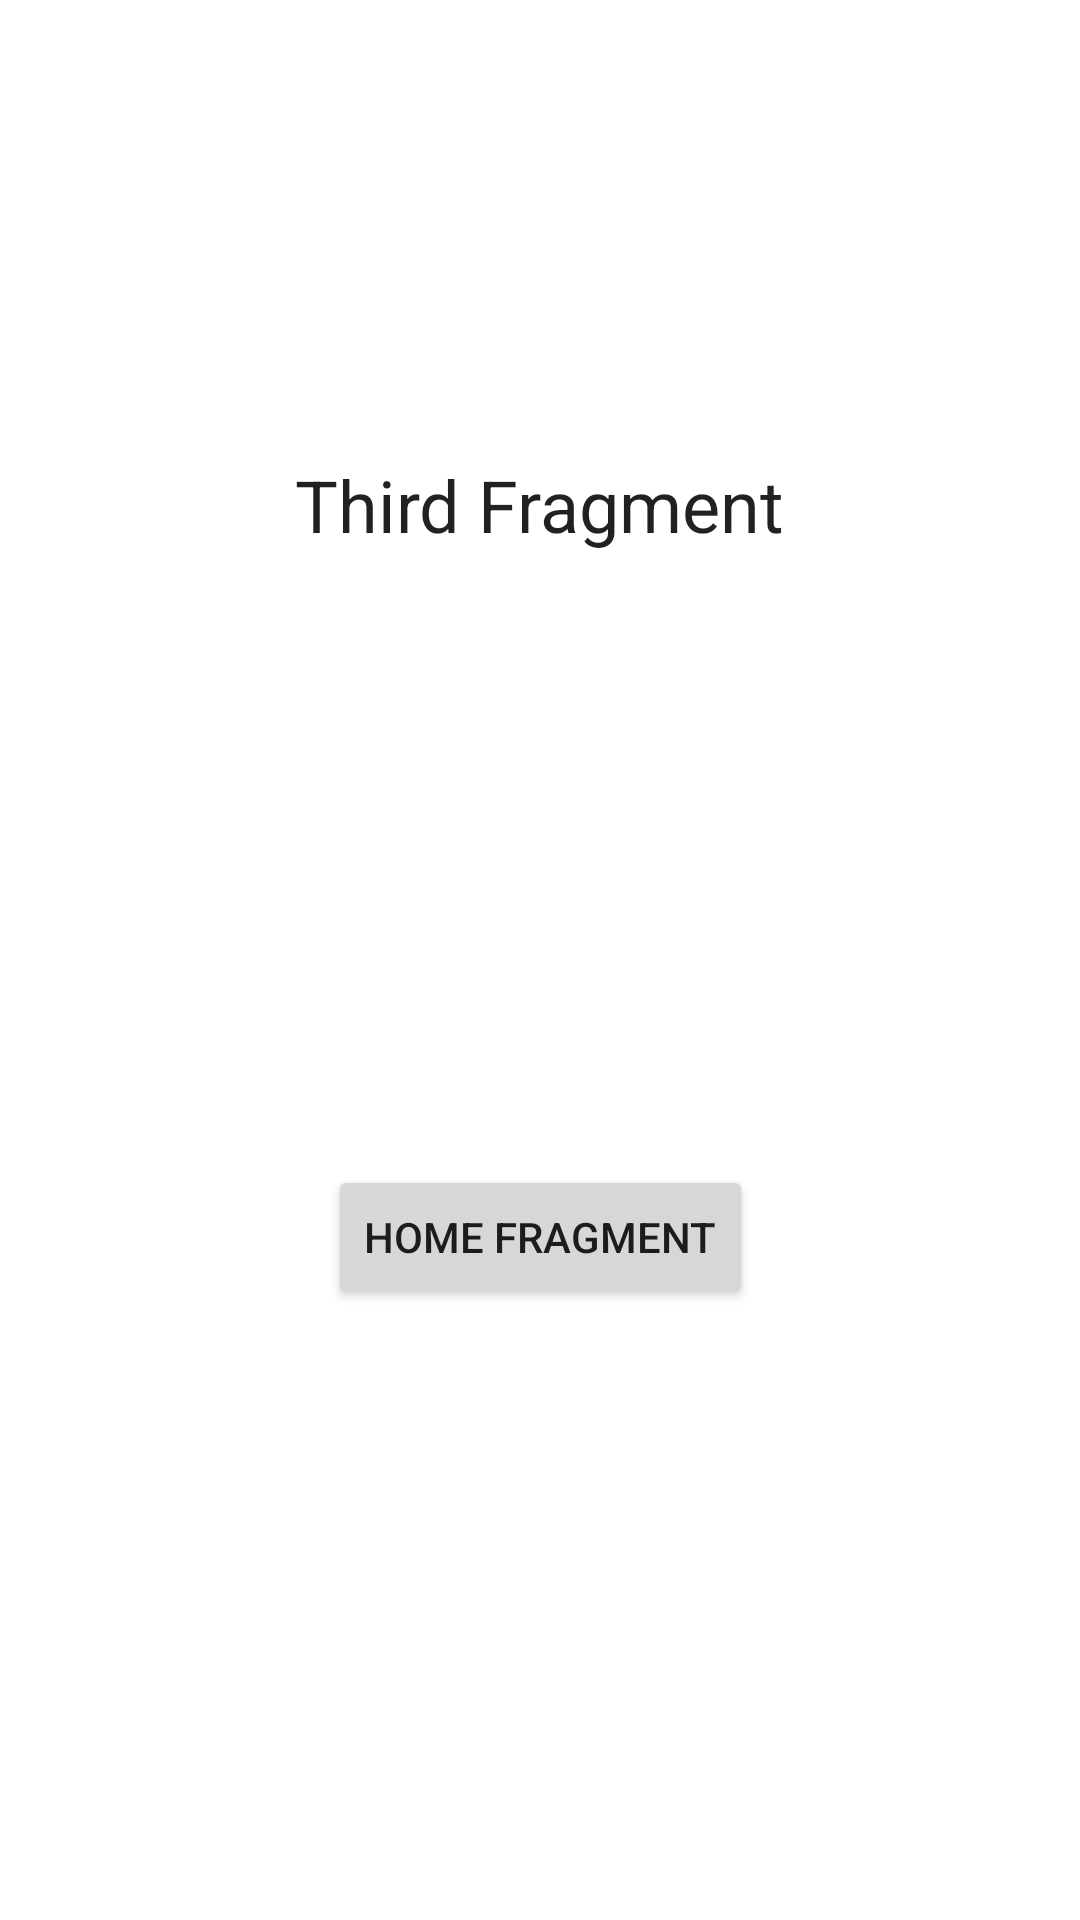

Produce the Android XML layout that renders to this screen, including the resource entries it uses.
<!-- AndroidManifest.xml: application theme Theme.EjercicioFragmentNav -->
<!-- res/layout/fragment_third.xml -->
<?xml version="1.0" encoding="utf-8"?>
<androidx.constraintlayout.widget.ConstraintLayout xmlns:android="http://schemas.android.com/apk/res/android"
    xmlns:app="http://schemas.android.com/apk/res-auto"
    xmlns:tools="http://schemas.android.com/tools"
    android:layout_width="match_parent"
    android:layout_height="match_parent"
    tools:context=".ThirdFragment">

    
    <TextView
        android:id="@+id/textView3"
        style="?attr/textAppearanceHeadline5"
        android:layout_width="wrap_content"
        android:layout_height="wrap_content"
        android:text="Third Fragment"
        app:layout_constraintBottom_toBottomOf="parent"
        app:layout_constraintEnd_toEndOf="parent"
        app:layout_constraintStart_toStartOf="parent"
        app:layout_constraintTop_toTopOf="parent"
        app:layout_constraintVertical_bias="0.25" />

    <Button
        android:id="@+id/button5"
        android:layout_width="wrap_content"
        android:layout_height="wrap_content"
        android:text="Home Fragment"
        app:layout_constraintBottom_toBottomOf="parent"
        app:layout_constraintEnd_toEndOf="parent"
        app:layout_constraintStart_toStartOf="parent"
        app:layout_constraintTop_toBottomOf="@+id/textView3" />

</androidx.constraintlayout.widget.ConstraintLayout>
<!-- resources referenced by this layout -->
<resources>
  <style name="Theme.EjercicioFragmentNav" parent="Theme.MaterialComponents.DayNight.DarkActionBar">
          
          <item name="colorPrimary">@color/purple_500</item>
          <item name="colorPrimaryVariant">@color/purple_700</item>
          <item name="colorOnPrimary">@color/white</item>
          
          <item name="colorSecondary">@color/teal_200</item>
          <item name="colorSecondaryVariant">@color/teal_700</item>
          <item name="colorOnSecondary">@color/black</item>
          
          <item name="android:statusBarColor" tools:targetApi="l">?attr/colorPrimaryVariant</item>
          
      </style>
  <!-- not gathered from this repository: default colours our renderer supplied (Android Studio template values) -->
  <color name="purple_500">#FF6200EE</color>
  <color name="purple_700">#FF3700B3</color>
  <color name="teal_200">#FF03DAC5</color>
  <color name="teal_700">#FF018786</color>
  <color name="black">#FF000000</color>
  <color name="white">#FFFFFFFF</color>
</resources>
